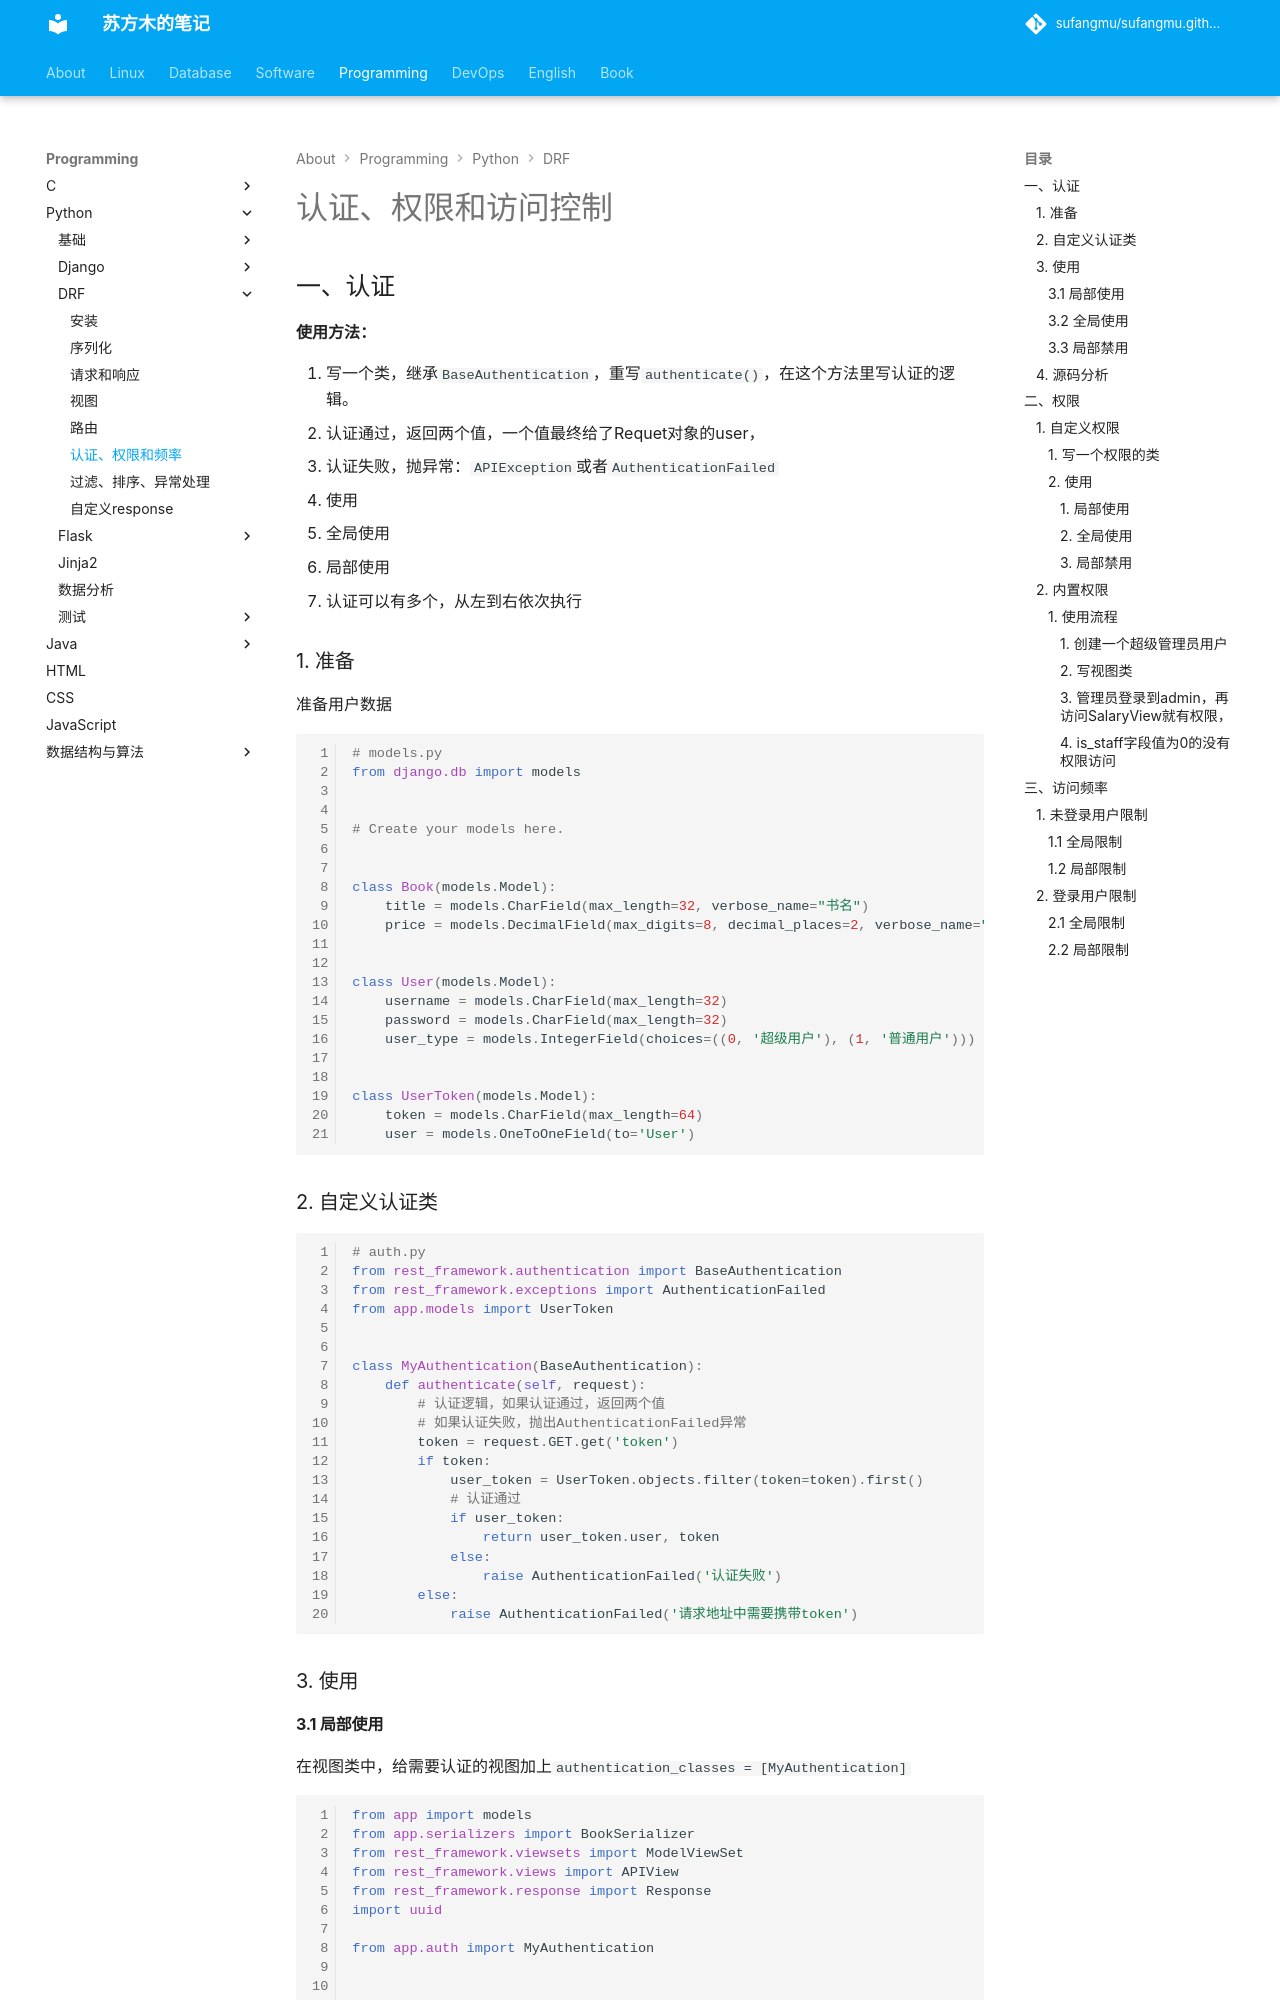

repository: sufangmu/sufangmu.github.io · page: programming/python/DRF/认证、权限和频率/index.html · generator: mkdocs

# 认证、权限和访问控制

## 一、认证

**使用方法：**

1. 写一个类，继承`BaseAuthentication`，重写`authenticate()`，在这个方法里写认证的逻辑。
   - 认证通过，返回两个值，一个值最终给了Requet对象的user，
   - 认证失败，抛异常：`APIException`或者`AuthenticationFailed`

2. 使用
   - 全局使用
   - 局部使用
   - 认证可以有多个，从左到右依次执行

### 1. 准备

准备用户数据

```python
# models.py
from django.db import models


# Create your models here.


class Book(models.Model):
    title = models.CharField(max_length=32, verbose_name="书名")
    price = models.DecimalField(max_digits=8, decimal_places=2, verbose_name="价格")


class User(models.Model):
    username = models.CharField(max_length=32)
    password = models.CharField(max_length=32)
    user_type = models.IntegerField(choices=((0, '超级用户'), (1, '普通用户')))


class UserToken(models.Model):
    token = models.CharField(max_length=64)
    user = models.OneToOneField(to='User')

```

### 2. 自定义认证类

```python
# auth.py
from rest_framework.authentication import BaseAuthentication
from rest_framework.exceptions import AuthenticationFailed
from app.models import UserToken


class MyAuthentication(BaseAuthentication):
    def authenticate(self, request):
        # 认证逻辑，如果认证通过，返回两个值
        # 如果认证失败，抛出AuthenticationFailed异常
        token = request.GET.get('token')
        if token:
            user_token = UserToken.objects.filter(token=token).first()
            # 认证通过
            if user_token:
                return user_token.user, token
            else:
                raise AuthenticationFailed('认证失败')
        else:
            raise AuthenticationFailed('请求地址中需要携带token')

```

### 3. 使用
